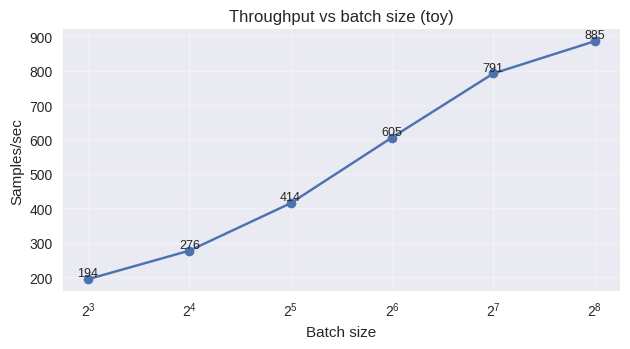

Here is the Python script that generated this plot:
"""
Deep Learning with PyTorch
(c) Dr. Yves J. Hilpisch
AI-Powered by GPT-5.

Chapter 12 — Throughput vs batch size (SVG).

Output: figures/ch12_throughput_batch.svg
"""
from __future__ import annotations
from pathlib import Path
import numpy as np
import matplotlib
matplotlib.use('Agg')
import matplotlib.pyplot as plt
plt.style.use('seaborn-v0_8')

def main() -> None:
    out = Path('figures/ch12_throughput_batch.svg'); out.parent.mkdir(parents=True, exist_ok=True)
    bs = np.array([8, 16, 32, 64, 128, 256])
    # Toy curve: increases and plateaus
    thr = 800 * (1 - np.exp(-bs/64.0)) + 100  # samples/sec
    fig, ax = plt.subplots(figsize=(6.4,3.6))
    ax.plot(bs, thr, marker='o'); ax.set_xscale('log', base=2)
    ax.set_xlabel('Batch size'); ax.set_ylabel('Samples/sec'); ax.grid(True, alpha=0.3)
    ax.set_title('Throughput vs batch size (toy)')
    for x,y in zip(bs, thr): ax.text(x, y+8, f"{int(y)}", ha='center', fontsize=9)
    fig.tight_layout(); fig.savefig(out, format='svg'); print(f"Wrote {out}")

if __name__ == '__main__':
    main()
